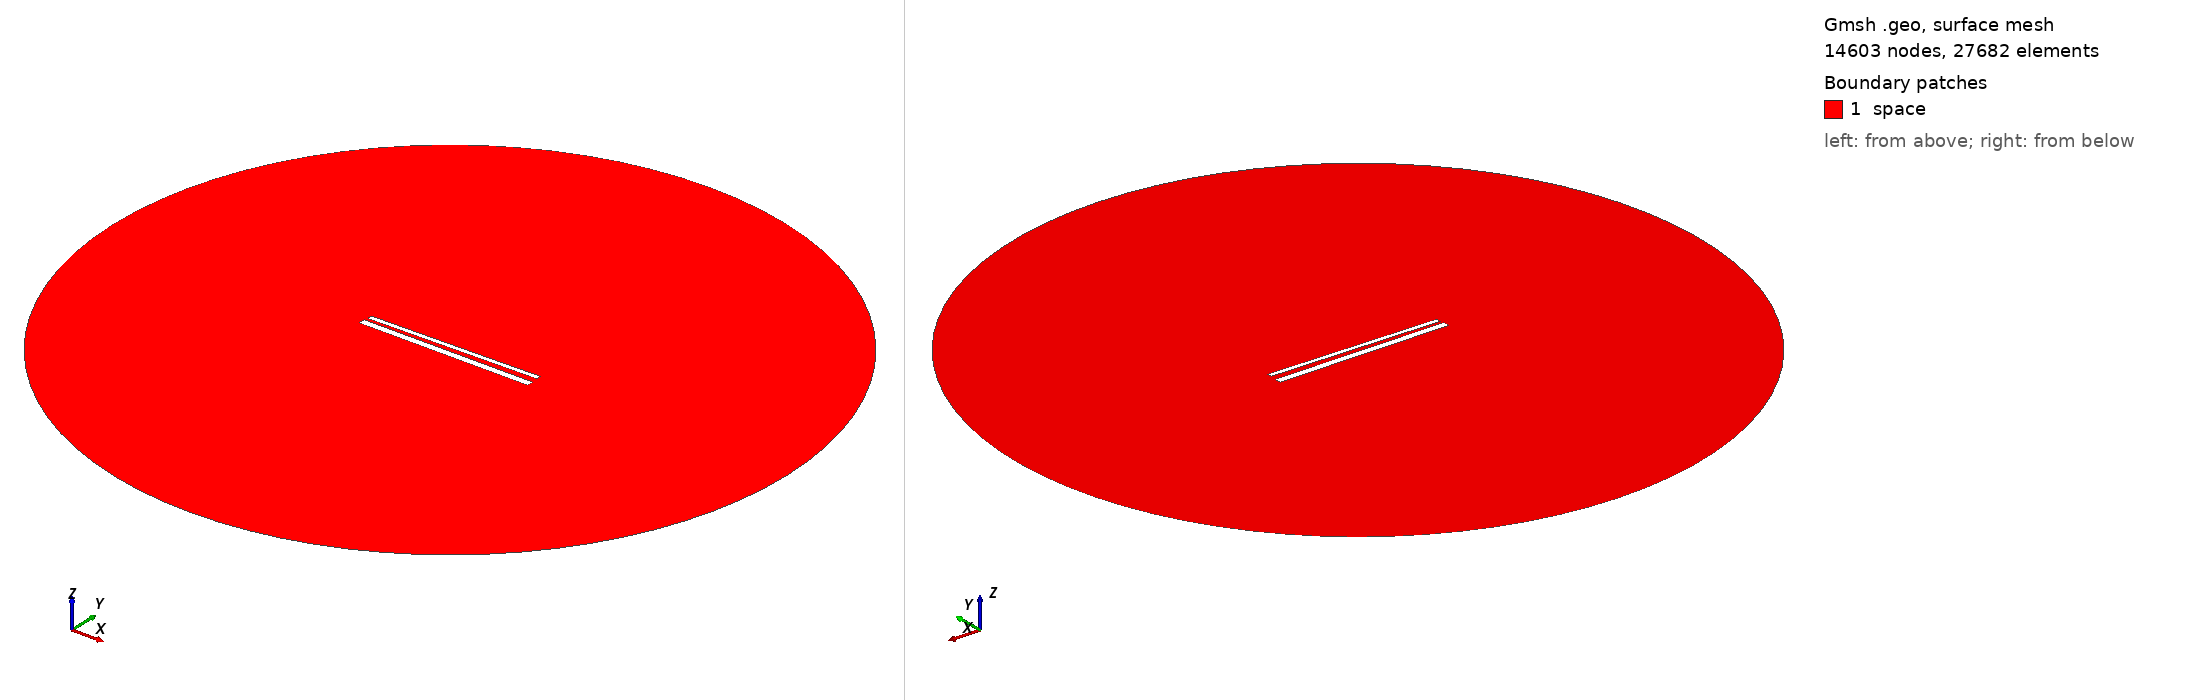

Gmsh geometry script, surface-meshed: 14603 nodes, 27682 surface elements. Boundary patches (legend numbers): 1 space. Left view from above one corner, right view from below the opposite corner. Legend entries are the model's physical surfaces. The drawing asked Gmsh for element sizes between 1% and 20% of the model's largest extent; the script's own settings can give other sizes.

=== 771.geo (drawn) ===
// Set the geometry kernel
SetFactory("OpenCASCADE");

//---------------------------------------
// Rectangles
//---------------------------------------

// Rectangle 1 (top)
Point(1) = {-49.51111111111111, 1.6277777777777778, 0, 1.0};
Point(2) = {49.51111111111111, 1.6277777777777778, 0, 1.0};
Point(3) = {49.51111111111111, 4.65, 0, 1.0};
Point(4) = {-49.51111111111111, 4.65, 0, 1.0};

Line(1) = {1, 2};
Line(2) = {2, 3};
Line(3) = {3, 4};
Line(4) = {4, 1};

Line Loop(1) = {1, 2, 3, 4};
Plane Surface(1) = {1};

Rotate { {0, 0, 1}, {0,  1.1388888888888888,  0}, 0.017 } {
  Surface{1};
}

// Rectangle 2 (bottom)
Point(5) = {-50,-1.1388888888888888, 0, 1.0};
Point(6) = { 50,-1.1388888888888888, 0, 1.0};
Point(7) = { 50,-5.138888888888889, 0, 1.0};
Point(8) = {-50,-5.138888888888889, 0, 1.0};

Line(5) = {5, 6};
Line(6) = {6, 7};
Line(7) = {7, 8};
Line(8) = {8, 5};

Line Loop(2) = {5, 6, 7, 8};
Plane Surface(2) = {2}; 


//---------------------------------------
// Circle
//---------------------------------------

// Define points
Point(9) = {0, 0, 0};        // Center
Point(10) = {200, 0, 0};     // Start point
Point(11) = {0, 200, 0};     // 90 degrees
Point(12) = {-200, 0, 0};    // 180 degrees
Point(13) = {0, -200, 0};    // 270 degrees

// Define circle arcs (each needs start, center, end)
Circle(9) = {10, 9, 11};
Circle(10) = {11, 9, 12};
Circle(11) = {12, 9, 13};
Circle(12) = {13, 9, 10};

// Define curve loop and surface if needed
Curve Loop(3) = {9, 10, 11, 12};
Surface(3) = {3};

// Subtract Rectangles from Circle
BooleanDifference{ Surface{3}; Delete; }{ Surface{1}; Surface{2}; Delete; }

//---------------------------------------
// Transfinite Lines and Surface
//---------------------------------------
r = 7;
Transfinite Line {1, 3} = 50*r Using Progression 1;
Transfinite Line {2, 4} = 2*r Using Progression 1;
Transfinite Line {5, 7} = 50*r Using Progression 1;
Transfinite Line {6, 8} = 2*r Using Progression 1;
Transfinite Line {9, 10, 11, 12} = 20 Using Progression 1;

//---------------------------------------
// Define Physical Groups
//---------------------------------------                

//--- Physical Curves
// Physical groups for boundaries
Physical Line("force_segment", 10) = {1};
Physical Line("upper_plate", 11) = {2, 3, 4};
Physical Line("lower_plate", 12) = {5, 6, 7, 8};
Physical Line("boundary", 20) = {9, 10, 11, 12};

//--- Physical Surfaces
Physical Surface("space", 30) = {3};

//---------------------------------------
// 6. Generate the Mesh
//---------------------------------------
Mesh 2;  // 2D mesh generation
